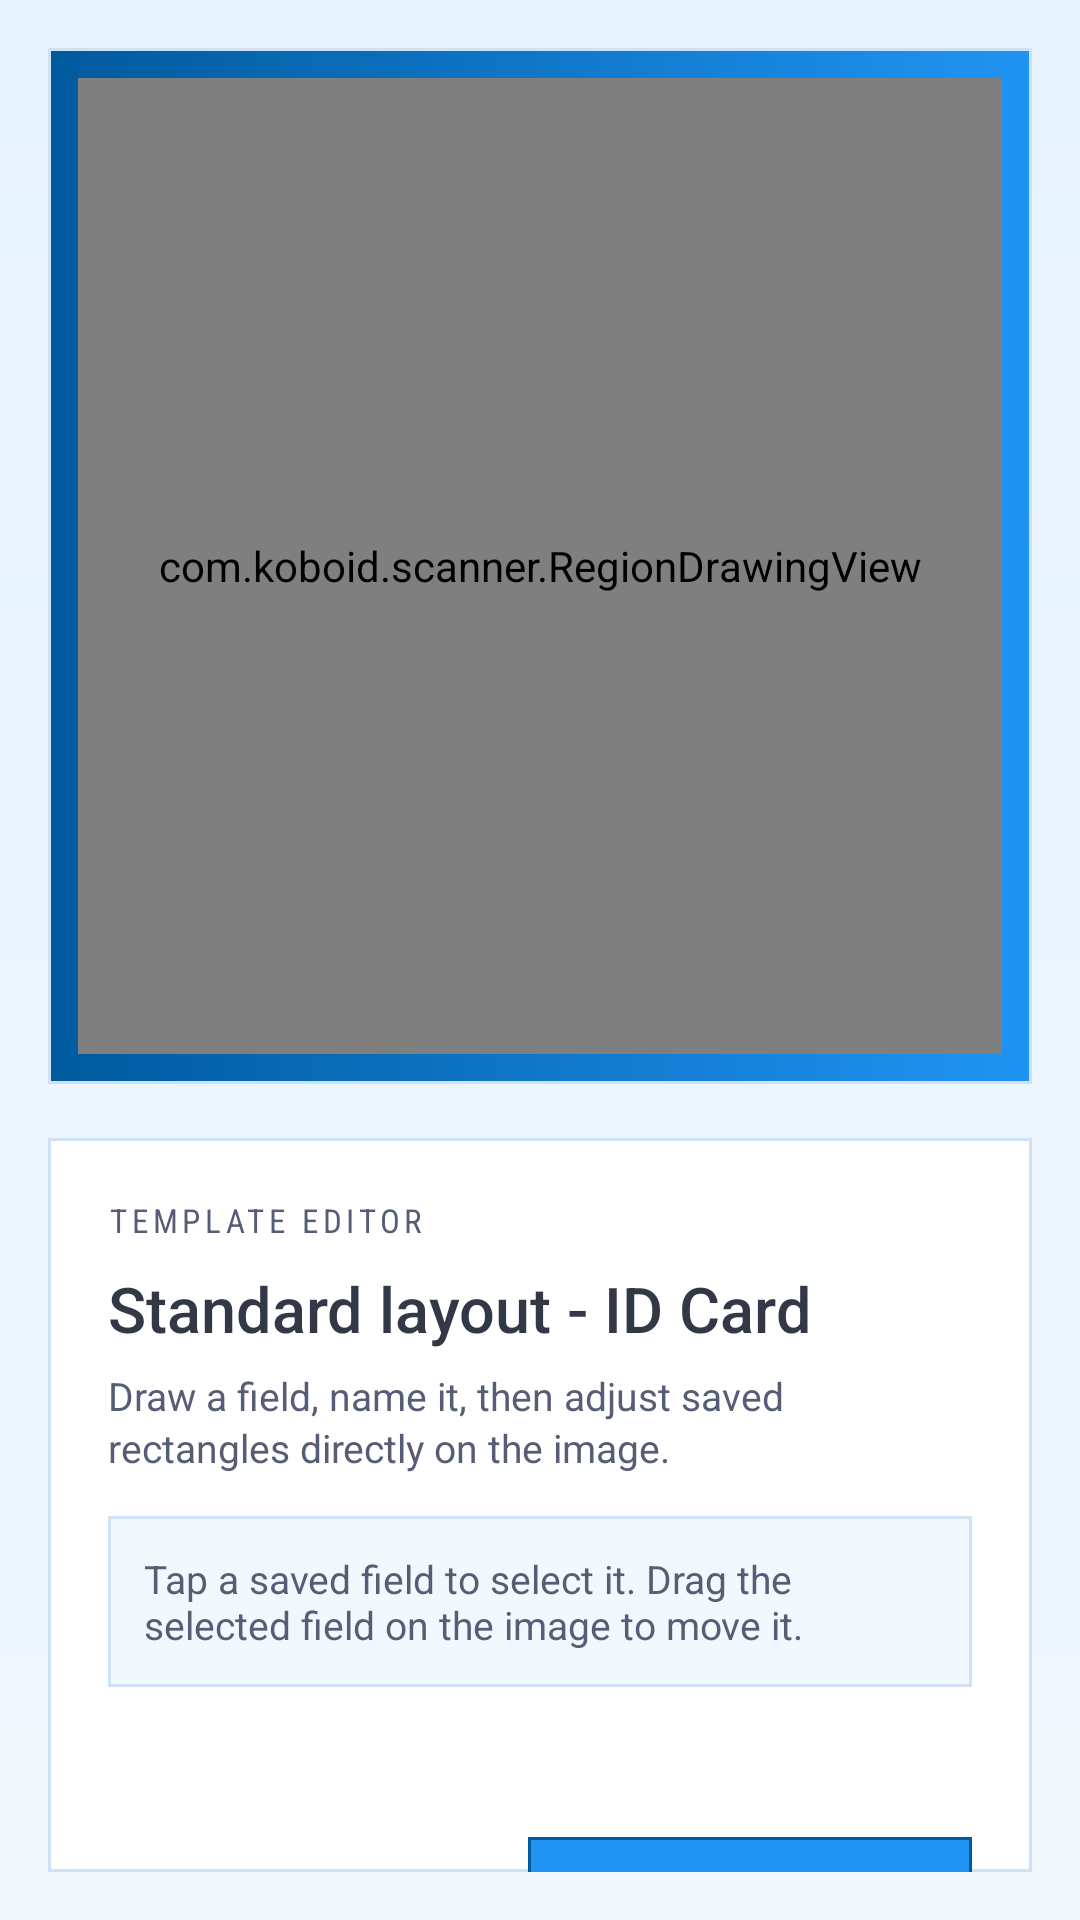

Produce the Android XML layout that renders to this screen, including the resource entries it uses.
<!-- AndroidManifest.xml: application theme AppTheme -->
<!-- res/layout/activity_template_editor.xml -->
<?xml version="1.0" encoding="utf-8"?>
<androidx.constraintlayout.widget.ConstraintLayout xmlns:android="http://schemas.android.com/apk/res/android"
    xmlns:app="http://schemas.android.com/apk/res-auto"
    android:layout_width="match_parent"
    android:layout_height="match_parent"
    android:background="@drawable/bg_app_shell"
    android:fitsSystemWindows="true">

    <androidx.constraintlayout.widget.Guideline
        android:id="@+id/editor_split_guideline"
        android:layout_width="wrap_content"
        android:layout_height="wrap_content"
        android:orientation="horizontal"
        app:layout_constraintGuide_percent="0.58" />

    <FrameLayout
        android:id="@+id/image_frame"
        android:layout_width="0dp"
        android:layout_height="0dp"
        android:layout_marginStart="16dp"
        android:layout_marginTop="16dp"
        android:layout_marginEnd="16dp"
        android:layout_marginBottom="10dp"
        android:background="@drawable/bg_main_hero"
        android:padding="10dp"
        app:layout_constraintBottom_toTopOf="@id/editor_split_guideline"
        app:layout_constraintEnd_toEndOf="parent"
        app:layout_constraintStart_toStartOf="parent"
        app:layout_constraintTop_toTopOf="parent">

        <ImageView
            android:id="@+id/document_image"
            android:layout_width="match_parent"
            android:layout_height="match_parent"
            android:adjustViewBounds="false"
            android:background="@drawable/bg_review_image"
            android:scaleType="fitCenter" />

        <com.koboid.scanner.RegionDrawingView
            android:id="@+id/region_drawing"
            android:layout_width="match_parent"
            android:layout_height="match_parent" />

    </FrameLayout>

    <androidx.core.widget.NestedScrollView
        android:id="@+id/bottom_panel"
        android:layout_width="0dp"
        android:layout_height="0dp"
        android:layout_marginStart="16dp"
        android:layout_marginTop="8dp"
        android:layout_marginEnd="16dp"
        android:layout_marginBottom="16dp"
        android:background="@drawable/bg_surface_card"
        android:fillViewport="true"
        app:layout_constraintBottom_toBottomOf="parent"
        app:layout_constraintEnd_toEndOf="parent"
        app:layout_constraintStart_toStartOf="parent"
        app:layout_constraintTop_toTopOf="@id/editor_split_guideline">

        <LinearLayout
            android:layout_width="match_parent"
            android:layout_height="wrap_content"
            android:orientation="vertical"
            android:padding="20dp">

            <TextView
                android:layout_width="wrap_content"
                android:layout_height="wrap_content"
                android:fontFamily="sans-serif-condensed"
                android:letterSpacing="0.14"
                android:text="Template Editor"
                android:textAllCaps="true"
                android:textColor="@color/textSecondary"
                android:textSize="11sp" />

            <TextView
                android:id="@+id/template_editor_title"
                android:layout_width="wrap_content"
                android:layout_height="wrap_content"
                android:layout_marginTop="8dp"
                android:fontFamily="sans-serif-medium"
                android:text="Standard layout - ID Card"
                android:textColor="@color/textPrimary"
                android:textSize="21sp" />

            <TextView
                android:id="@+id/template_editor_subtitle"
                android:layout_width="wrap_content"
                android:layout_height="wrap_content"
                android:layout_marginTop="6dp"
                android:lineSpacingExtra="2dp"
                android:text="Draw a field, name it, then adjust saved rectangles directly on the image."
                android:textColor="@color/textSecondary"
                android:textSize="13sp" />

            <TextView
                android:id="@+id/selection_hint_text"
                android:layout_width="match_parent"
                android:layout_height="wrap_content"
                android:layout_marginTop="14dp"
                android:background="@drawable/bg_compact_panel"
                android:padding="12dp"
                android:text="Tap a saved field to select it. Drag the selected field on the image to move it."
                android:textColor="@color/textSecondary"
                android:textSize="13sp" />

            <LinearLayout
                android:id="@+id/field_list"
                android:layout_width="match_parent"
                android:layout_height="wrap_content"
                android:layout_marginTop="14dp"
                android:minHeight="20dp"
                android:orientation="vertical" />

            <LinearLayout
                android:layout_width="match_parent"
                android:layout_height="wrap_content"
                android:layout_marginTop="16dp"
                android:gravity="center_vertical"
                android:orientation="horizontal">

                <Button
                    android:id="@+id/delete_selected_button"
                    style="@style/Widget.AppCompat.Button.Borderless"
                    android:layout_width="wrap_content"
                    android:layout_height="wrap_content"
                    android:background="@drawable/bg_outline_chip"
                    android:enabled="false"
                    android:minHeight="48dp"
                    android:paddingHorizontal="16dp"
                    android:text="Delete Selected"
                    android:textAllCaps="false"
                    android:textColor="@color/textPrimary"
                    android:textSize="14sp" />

                <Space
                    android:layout_width="0dp"
                    android:layout_height="1dp"
                    android:layout_weight="1" />

                <Button
                    android:id="@+id/save_template_button"
                    android:layout_width="wrap_content"
                    android:layout_height="wrap_content"
                    android:background="@drawable/bg_primary_button"
                    android:enabled="false"
                    android:minHeight="48dp"
                    android:minWidth="148dp"
                    android:paddingHorizontal="18dp"
                    android:text="Save and Scan"
                    android:textAllCaps="false"
                    android:textColor="@color/textInverse"
                    android:textSize="15sp"
                    android:textStyle="bold" />

            </LinearLayout>
        </LinearLayout>
    </androidx.core.widget.NestedScrollView>

</androidx.constraintlayout.widget.ConstraintLayout>
<!-- resources referenced by this layout -->
<resources>
  <color name="textInverse">#FFFFFF</color>
  <color name="textPrimary">#333847</color>
  <color name="textSecondary">#565E76</color>
  <!-- drawable bg_app_shell (drawable) -->
  <?xml version="1.0" encoding="utf-8"?>
  <layer-list xmlns:android="http://schemas.android.com/apk/res/android">
      <item>
          <shape android:shape="rectangle">
              <gradient
                  android:angle="90"
                  android:endColor="@color/mainBackgroundDeep"
                  android:startColor="@color/backgroundHighlight" />
          </shape>
      </item>
  
      <item android:gravity="top">
          <shape android:shape="rectangle">
              <size android:height="180dp" />
              <gradient
                  android:angle="90"
                  android:endColor="#00FFFFFF"
                  android:startColor="#22FFFFFF" />
          </shape>
      </item>
  </layer-list>
  <!-- drawable bg_compact_panel (drawable) -->
  <?xml version="1.0" encoding="utf-8"?>
  <shape xmlns:android="http://schemas.android.com/apk/res/android"
      android:shape="rectangle">
      <solid android:color="@color/surfaceMuted" />
      <stroke
          android:width="1dp"
          android:color="@color/strokeSoft" />
  </shape>
  <!-- drawable bg_main_hero (drawable) -->
  <?xml version="1.0" encoding="utf-8"?>
  <shape xmlns:android="http://schemas.android.com/apk/res/android"
      android:shape="rectangle">
      <gradient
          android:angle="0"
          android:endColor="@color/heroBottom"
          android:startColor="@color/heroTop" />
      <stroke
          android:width="1dp"
          android:color="@color/strokeSoft" />
  </shape>
  <!-- drawable bg_primary_button (drawable) -->
  <?xml version="1.0" encoding="utf-8"?>
  <selector xmlns:android="http://schemas.android.com/apk/res/android">
      <item android:state_pressed="true">
          <shape android:shape="rectangle">
              <solid android:color="@color/colorPrimaryDark" />
              <stroke
                  android:width="1dp"
                  android:color="@color/colorPrimaryDark" />
          </shape>
      </item>
      <item>
          <shape android:shape="rectangle">
              <solid android:color="@color/colorPrimary" />
              <stroke
                  android:width="1dp"
                  android:color="@color/colorPrimaryDark" />
          </shape>
      </item>
  </selector>
  <!-- drawable bg_review_image (drawable) -->
  <?xml version="1.0" encoding="utf-8"?>
  <shape xmlns:android="http://schemas.android.com/apk/res/android"
      android:shape="rectangle">
      <solid android:color="@color/mainBackgroundDeep" />
      <stroke
          android:width="1dp"
          android:color="@color/strokeSoft" />
  </shape>
  <!-- drawable bg_surface_card (drawable) -->
  <?xml version="1.0" encoding="utf-8"?>
  <shape xmlns:android="http://schemas.android.com/apk/res/android"
      android:shape="rectangle">
      <solid android:color="@color/surfaceCard" />
      <stroke
          android:width="1dp"
          android:color="@color/strokeSoft" />
  </shape>
  <style name="AppTheme" parent="Theme.AppCompat.Light.NoActionBar">
          <item name="colorPrimary">@color/colorPrimary</item>
          <item name="colorPrimaryDark">@color/colorPrimaryDark</item>
          <item name="colorAccent">@color/colorAccent</item>
          <item name="android:windowBackground">@drawable/bg_app_shell</item>
          <item name="android:statusBarColor">@color/surfaceStrong</item>
          <item name="android:navigationBarColor">@color/mainBackgroundDeep</item>
      </style>
  <color name="mainBackgroundDeep">#E6F3FF</color>
  <color name="backgroundHighlight">#F1F8FE</color>
  <color name="surfaceMuted">#F1F8FE</color>
  <color name="strokeSoft">#CFE1F3</color>
  <color name="heroBottom">#2094F3</color>
  <color name="heroTop">#005A9E</color>
  <color name="colorPrimaryDark">#005A9E</color>
  <color name="colorPrimary">#2094F3</color>
  <color name="surfaceCard">#FFFFFF</color>
  <color name="colorAccent">#53C5D0</color>
  <color name="surfaceStrong">#003870</color>
</resources>
